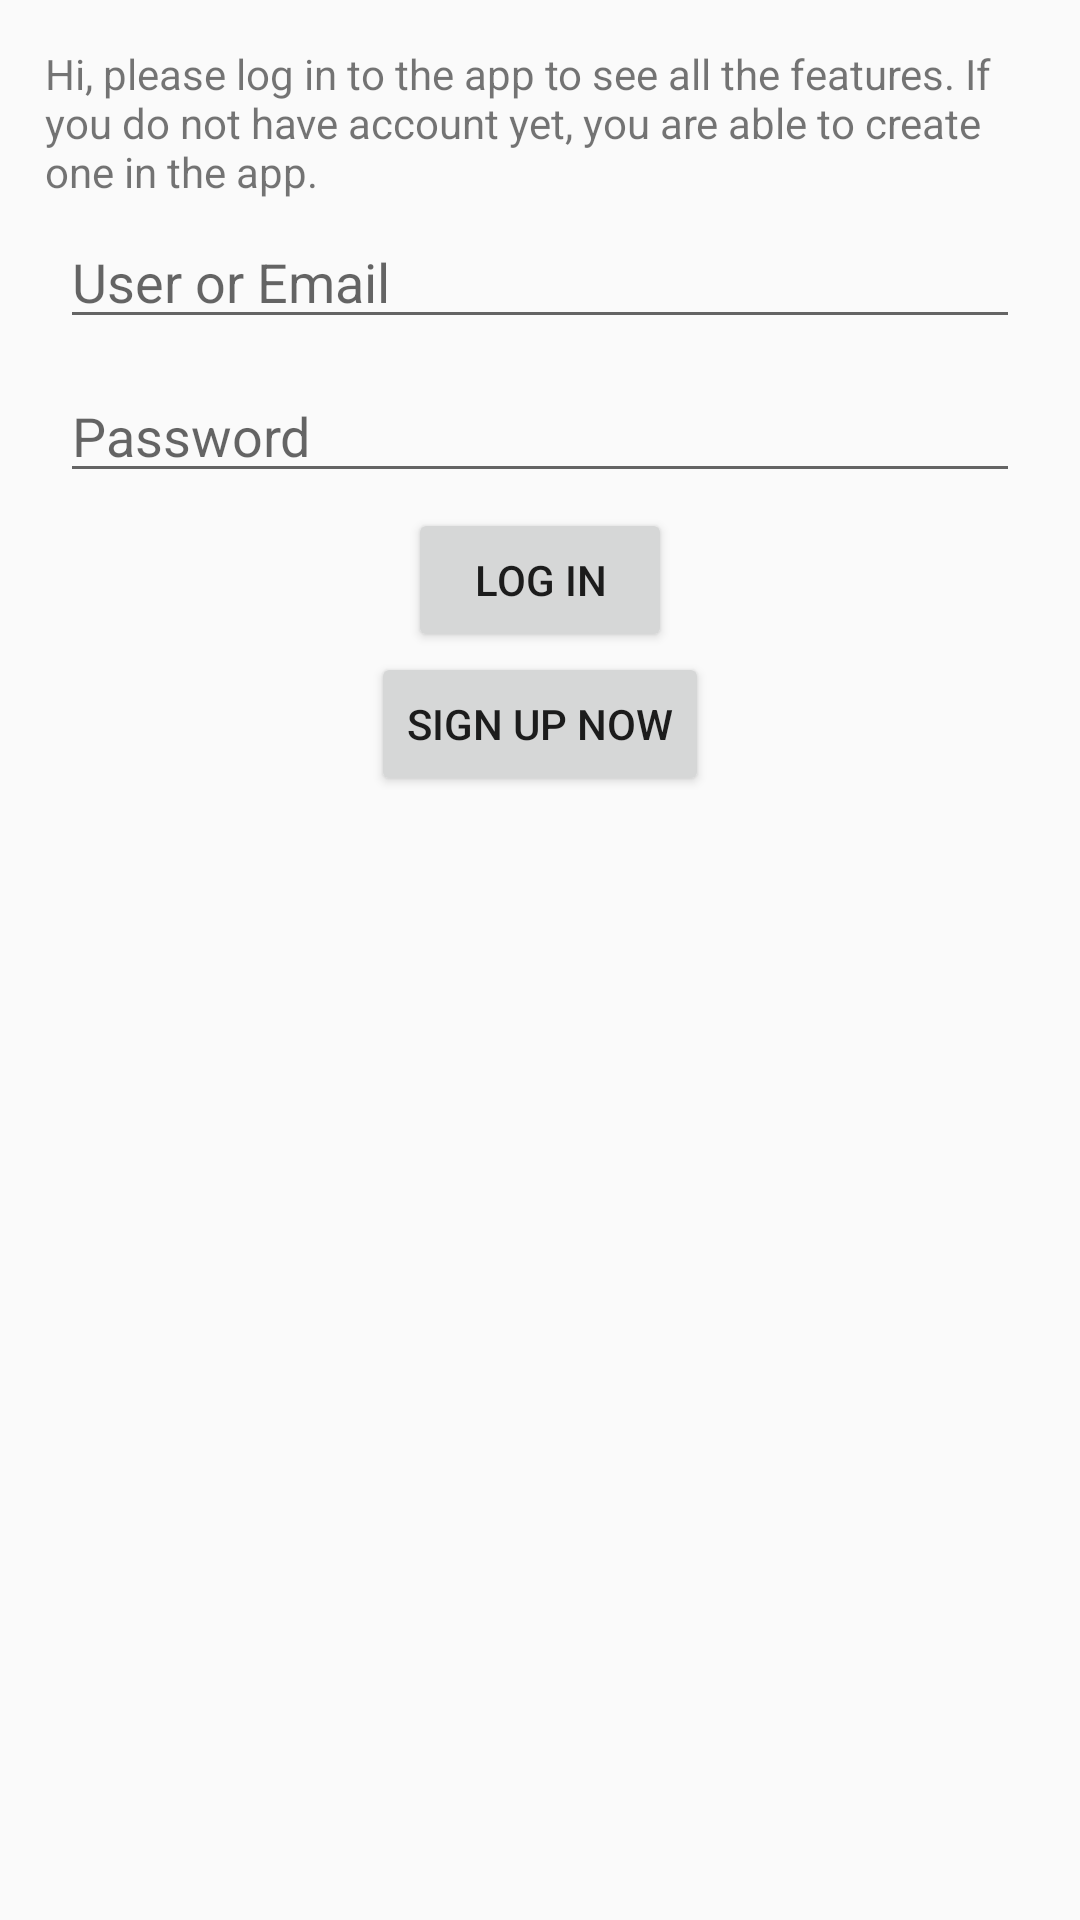

Reconstruct the res/layout file that produces this screen, plus the resources it refers to.
<!-- AndroidManifest.xml: application theme AppTheme -->
<!-- res/layout/activity_main.xml -->
<?xml version="1.0" encoding="utf-8"?>
<ScrollView xmlns:android="http://schemas.android.com/apk/res/android"
    xmlns:app="http://schemas.android.com/apk/res-auto"
    xmlns:tools="http://schemas.android.com/tools"
    android:layout_width="match_parent"
    android:layout_height="wrap_content"
    tools:context=".MainActivity">

    <LinearLayout
        android:id="@+id/login_form_linear_layout"
        android:layout_width="wrap_content"
        android:layout_height="wrap_content"
        android:layout_gravity="center|top"
        android:layout_margin="15dp"
        android:orientation="vertical">

        <TextView
            android:id="@+id/login_intro_text_view"
            android:layout_width="wrap_content"
            android:layout_height="wrap_content"
            android:text="@string/login_text_view" />

        <EditText
            android:id="@+id/login_user_or_email_edit_text"
            android:layout_width="match_parent"
            android:layout_height="wrap_content"
            android:layout_gravity="center"
            android:layout_margin="5dp"
            android:hint="@string/user_or_email"
            android:inputType="text"
            android:importantForAutofill="no" />

        <EditText
            android:id="@+id/login_password_edit_text"
            android:layout_width="match_parent"
            android:layout_height="wrap_content"
            android:layout_gravity="center"
            android:layout_margin="5dp"
            android:hint="@string/password"
            android:inputType="textPassword"
            android:autofillHints="" />

        <Button
            android:id="@+id/login_submit_button"
            android:layout_width="wrap_content"
            android:layout_height="wrap_content"
            android:layout_gravity="center"
            android:text="@string/log_in_button" />

        <Button
            android:id="@+id/login_sign_up_button"
            android:layout_width="wrap_content"
            android:layout_height="wrap_content"
            android:layout_gravity="center"
            android:text="@string/sign_up_button" />

    </LinearLayout>
</ScrollView>
<!-- resources referenced by this layout -->
<resources>
  <string name="log_in_button">Log in</string>
  <string name="login_text_view">Hi, please log in to the app to see all the features. If you do not have account yet, you are able to create one in the app.</string>
  <string name="password">Password</string>
  <string name="sign_up_button">Sign up now</string>
  <string name="user_or_email">User or Email</string>
  <style name="AppTheme" parent="Theme.AppCompat.Light.DarkActionBar">
          
          <item name="colorPrimary">@color/colorPrimary</item>
          <item name="colorPrimaryDark">@color/colorPrimaryDark</item>
          <item name="colorAccent">@color/colorAccent</item>
      </style>
  <color name="colorPrimary">#03A9F4</color>
  <color name="colorPrimaryDark">#3F51B5</color>
  <color name="colorAccent">#00BCD4</color>
</resources>
